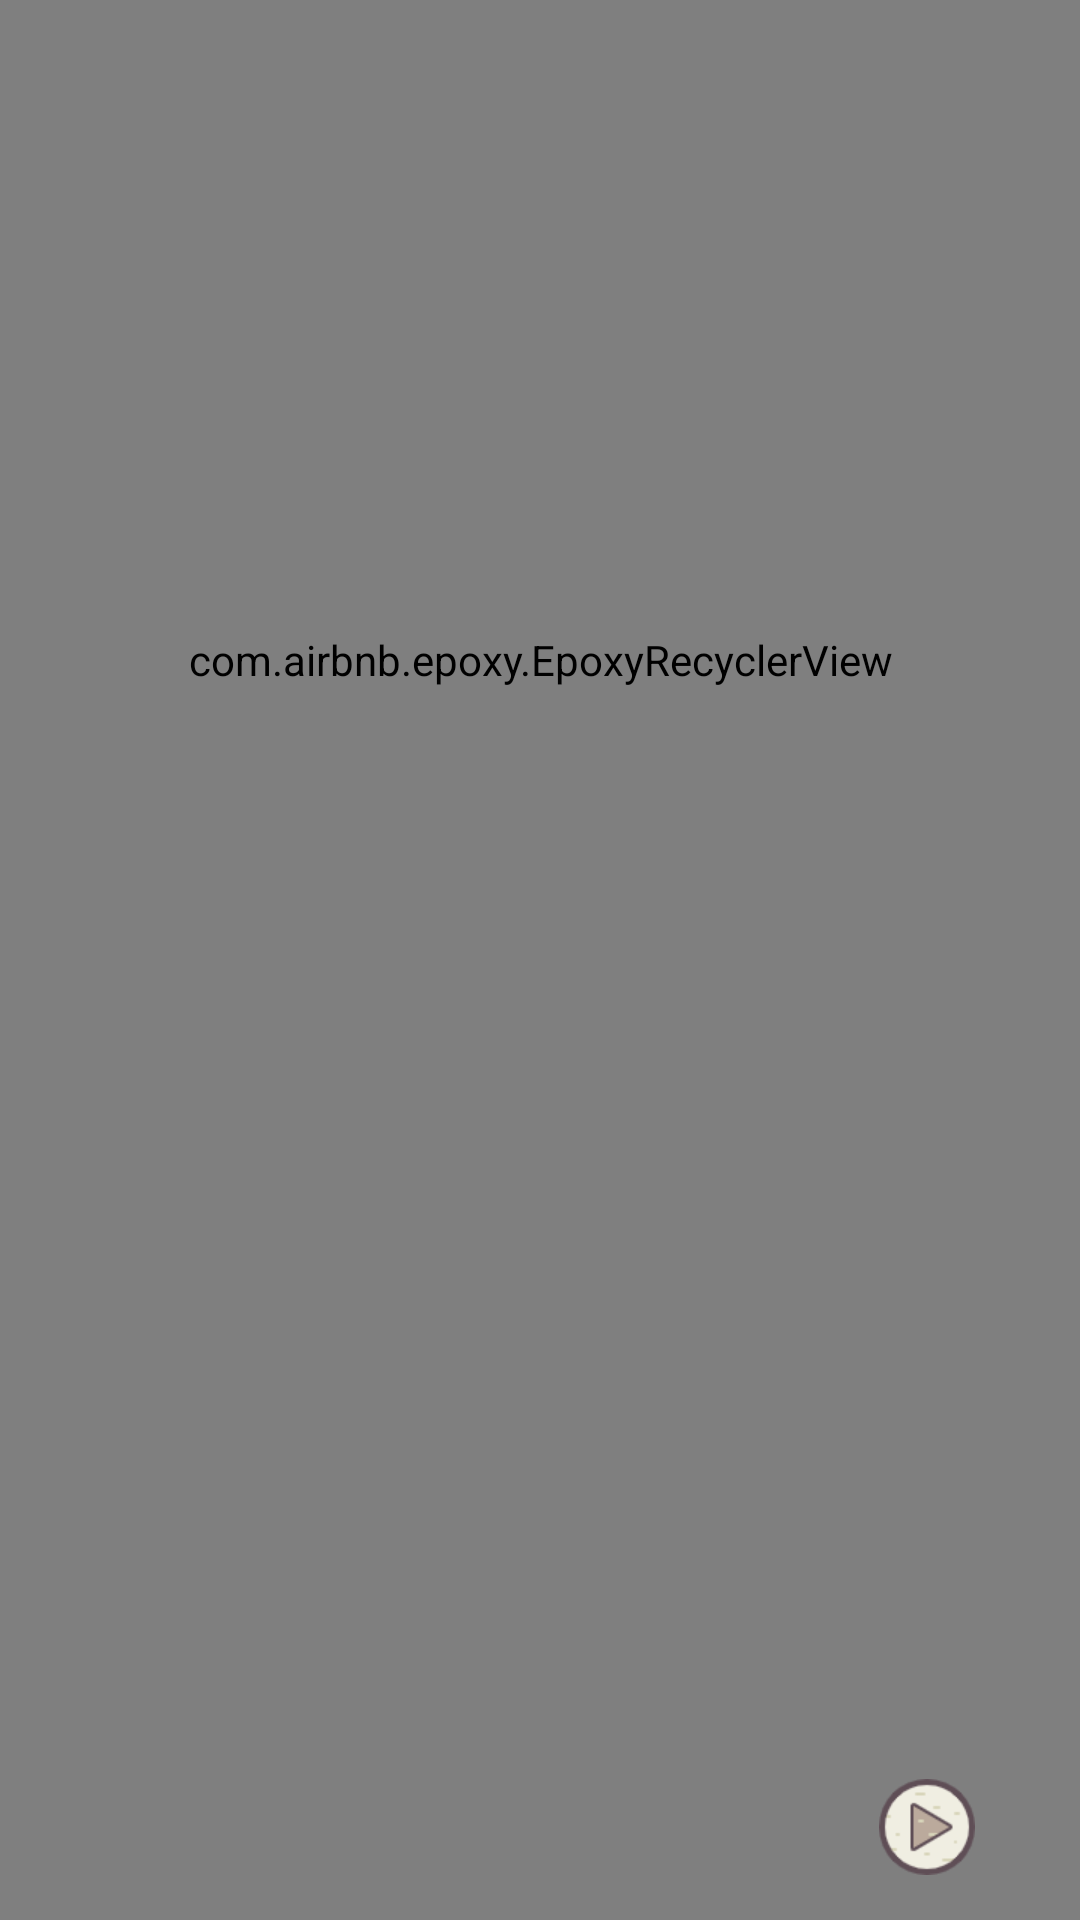

Layout XML and referenced resources for this Android screen:
<!-- AndroidManifest.xml: application theme Theme.Musicka -->
<!-- res/layout/activity_mis.xml -->
<?xml version="1.0" encoding="utf-8"?>
<layout xmlns:android="http://schemas.android.com/apk/res/android"
    xmlns:app="http://schemas.android.com/apk/res-auto"
    xmlns:tools="http://schemas.android.com/tools">

    <data>

    </data>

    <androidx.constraintlayout.widget.ConstraintLayout
        android:layout_width="match_parent"
        android:layout_height="match_parent">

        <com.airbnb.epoxy.EpoxyRecyclerView
            android:id="@+id/rv"
            app:itemSpacing="20dp"
            android:clipToPadding="false"
            android:paddingBottom="200dp"
            android:layout_width="match_parent"
            android:layout_height="match_parent" />


        <androidx.constraintlayout.widget.ConstraintLayout
            android:id="@+id/controller_view"
            app:layout_constraintStart_toStartOf="parent"
            app:layout_constraintEnd_toEndOf="parent"
            app:layout_constraintBottom_toBottomOf="parent"
            android:layout_width="0dp"
            android:layout_height="wrap_content" >

            <ImageView
                android:id="@+id/play_pause"
                android:padding="15dp"
                android:layout_marginEnd="20dp"
                app:layout_constraintTop_toTopOf="parent"
                app:layout_constraintBottom_toBottomOf="parent"
                app:layout_constraintEnd_toEndOf="parent"
                android:src="@mipmap/play"
                android:layout_width="wrap_content"
                android:layout_height="wrap_content" />



            <TextView
                android:id="@+id/tv_song"
                android:padding="15dp"
                android:layout_marginEnd="20dp"
                android:layout_marginStart="20dp"
                android:singleLine="true"
                android:ellipsize="marquee"
                app:layout_constraintTop_toTopOf="parent"
                app:layout_constraintStart_toStartOf="parent"
                app:layout_constraintBottom_toBottomOf="parent"
                app:layout_constraintEnd_toStartOf="@id/play_pause"
                tools:text="asdasdasdadasdasdasdsadasdasdsadsadasasdsadsaddasdsadsadasdadadadadadas"
                android:layout_width="0dp"
                android:layout_height="wrap_content" />




        </androidx.constraintlayout.widget.ConstraintLayout>

    </androidx.constraintlayout.widget.ConstraintLayout>
</layout>
<!-- resources referenced by this layout -->
<resources>
  <!-- mipmap play: png bitmap (mipmap-xhdpi, 2733 bytes) -->
  <style name="Theme.Musicka" parent="Theme.MaterialComponents.DayNight.DarkActionBar">
          
          <item name="colorPrimary">@color/purple_500</item>
          <item name="colorPrimaryVariant">@color/purple_700</item>
          <item name="colorOnPrimary">@color/white</item>
          
          <item name="colorSecondary">@color/teal_200</item>
          <item name="colorSecondaryVariant">@color/teal_700</item>
          <item name="colorOnSecondary">@color/black</item>
          
          <item name="android:statusBarColor" tools:targetApi="l">?attr/colorPrimaryVariant</item>
          
      </style>
  <!-- not gathered from this repository: default colours our renderer supplied (Android Studio template values) -->
  <color name="purple_500">#FF6200EE</color>
  <color name="purple_700">#FF3700B3</color>
  <color name="teal_200">#FF03DAC5</color>
  <color name="teal_700">#FF018786</color>
  <color name="black">#FF000000</color>
  <color name="white">#FFFFFFFF</color>
</resources>
